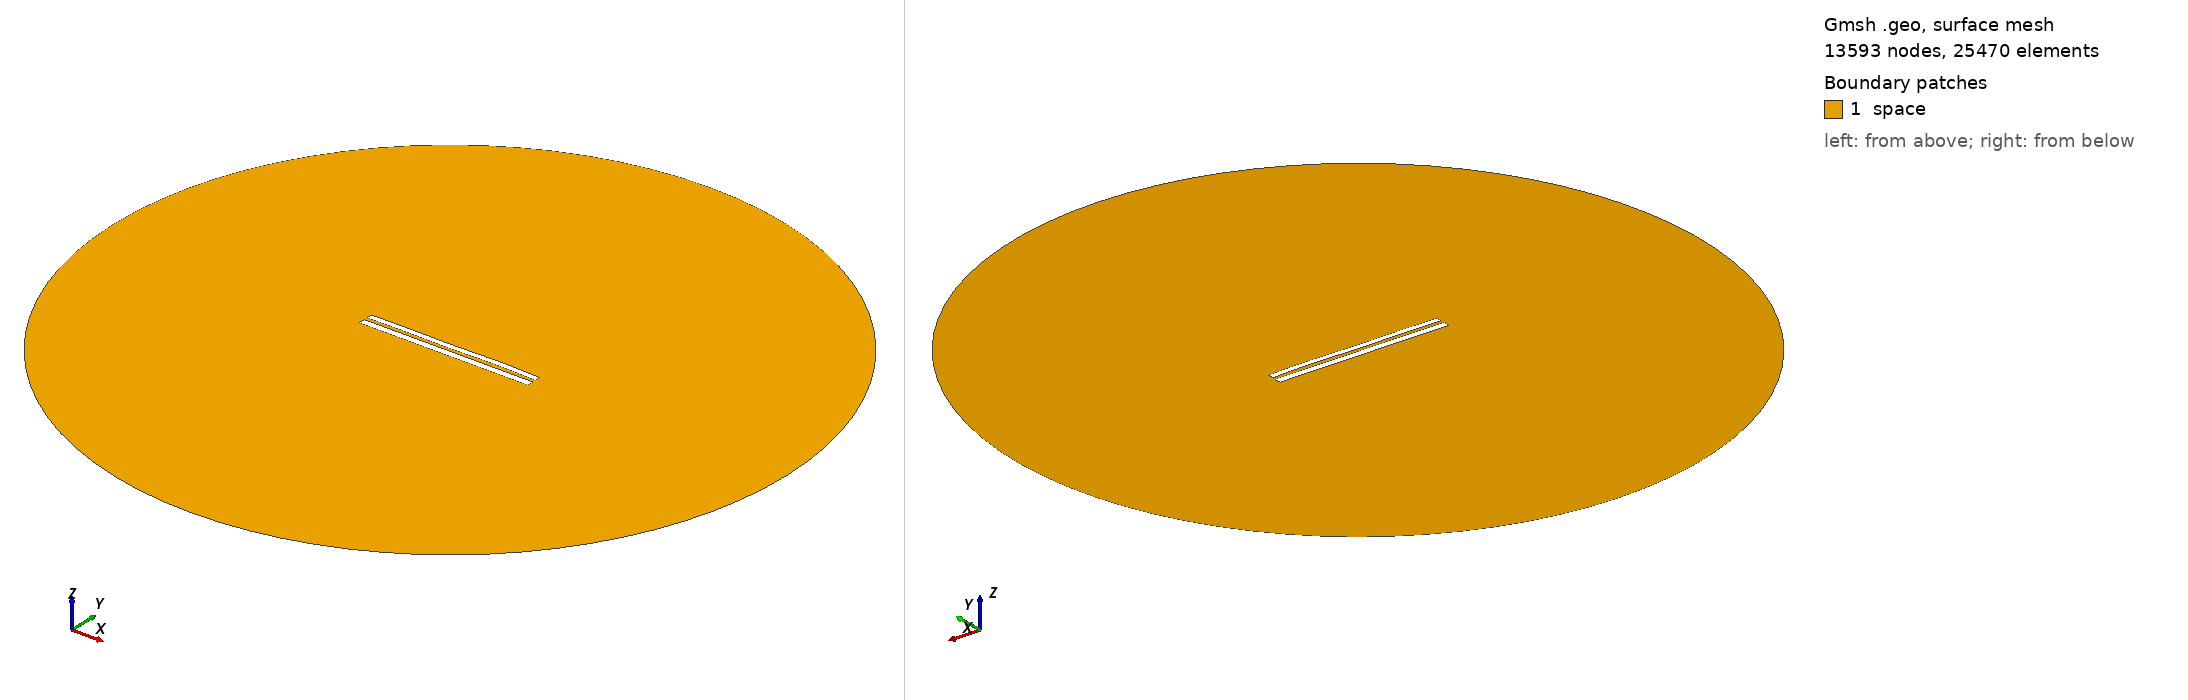

Gmsh geometry script, surface-meshed: 13593 nodes, 25470 surface elements. Boundary patches (legend numbers): 1 space. Left view from above one corner, right view from below the opposite corner. Legend entries are the model's physical surfaces. The drawing asked Gmsh for element sizes between 1% and 20% of the model's largest extent; the script's own settings can give other sizes.

=== 7460.geo (drawn) ===
//---------------------------------------
// Geometry kernel
//---------------------------------------

SetFactory("OpenCASCADE");



//---------------------------------------
// Parameters of the geometry
//---------------------------------------

// Overetch of the upper plate
overetch = 0.25;

// Distance between the plates
distance = 1.75;

// Discretization over the x axis (for the deformation)
nx = 50; 

// Length of the plate
L = 100 - overetch; 

// Number of modes
n = 4; 

// 1st mode coefficient
coeff(1) = 0.15;
beta(1) = 0.596864 * 3.1415926535 / L;

// 2nd mode coefficient
coeff(2) = 0.07499999999999998;
beta(2) = 1.49418 * 3.1415926535 / L;

// 3rd mode coefficient
coeff(3) = -0.075;
beta(3) = 2.50025 * 3.1415926535 / L;

// 4th mode coefficient
coeff(4) = 0.15;
beta(4) = 3.49999 * 3.1415926535 / L;



//---------------------------------------
// Upper plate (deformed rectangle)
//---------------------------------------

// Coordiantes of the upper plate
xmin = -50;
xmax = 50 - overetch;

// Height of the upper plate
yheight = 4 - 2 * overetch;

// Indexes of the points
UpperID[] = {};
LowerID[] = {};
LeftID[] = {};
RightID[] = {};

// Point index
p = 1;

// Horizontal edges
For i In {1:nx}
    x = xmin + (i-1)*(xmax - xmin)/(nx-1);

    y_bottom = distance / 2 + overetch;
    For j In {1:n}
        C = (Cosh(beta(j)*L) + Cos(beta(j)*L)) / (Sinh(beta(j)*L) + Sin(beta(j)*L));
        y_bottom  = y_bottom + coeff(j) * (Cosh(beta(j)*(x+50)) - Cos(beta(j)*(x+50)) - C * (Sinh(beta(j)*(x+50)) - Sin(beta(j)*(x+50))));
    EndFor

    y_top = y_bottom + yheight;

    Point(p) = {x, y_top, 0, 1.0};
    UpperID[i] = p;
    p = p + 1;

    Point(p) = {x, y_bottom, 0, 1.0};
    LowerID[i] = p;
    p = p + 1;
EndFor

// Create point lists
UpperPts[] = {}; LowerPts[] = {};
For i In {1:nx}
  UpperPts[] += {UpperID[i]};
  LowerPts[] += {LowerID[i]};
EndFor

// Build splines
Spline(1) = {UpperPts[]};
Spline(2) = {LowerPts[]};
Line(3) = {LowerPts[nx-1], UpperPts[nx-1]};
Line(4) = {LowerPts[0], UpperPts[0]};

// Build the plane surface
Curve Loop(1) = {2, 3, -1, -4};
Plane Surface(1) = {1};



//---------------------------------------
// Lower plate (rectangle)
//---------------------------------------

// Vertices
Point(1001) = {-50, -1, 0, 1.0};
Point(1002) = { 50, -1, 0, 1.0};
Point(1003) = { 50,  -5, 0, 1.0};
Point(1004) = {-50,  -5, 0, 1.0};

// Edges
Line(5) = {1001, 1002};
Line(6) = {1002, 1003};
Line(7) = {1003, 1004};
Line(8) = {1004, 1001};

// Plane surface
Line Loop(2) = {5, 6, 7, 8};
Plane Surface(2) = {2}; 



//---------------------------------------
// Outer (fictious) boundary
//---------------------------------------

// Points
Point(1005) = {0, 0, 0};       // Center
Point(1006) = {200, 0, 0};     // Start point
Point(1007) = {0, 200, 0};     // 90 degrees
Point(1008) = {-200, 0, 0};    // 180 degrees
Point(1009) = {0, -200, 0};    // 270 degrees

// Circle arcs (each needs start, center, end)
Circle(9) = {1006, 1005, 1007};
Circle(10) = {1007, 1005, 1008};
Circle(11) = {1008, 1005, 1009};
Circle(12) = {1009, 1005, 1006};

// Plane surface for the entire domain
Curve Loop(3) = {9, 10, 11, 12};
Surface(3) = {3};

// Subtract the plates from the whole domain to obtain the actual domain where we want to solve the equations
BooleanDifference{ Surface{3}; Delete; }{ Surface{1}; Surface{2}; Delete; }




//---------------------------------------
// Transfinite Lines/Curves
//---------------------------------------

// Set the number of points on the boundaries
r = 7;

// Plates
Transfinite Curve {1, 2} = 50*r Using Progression 1;
Transfinite Curve {3, 4} = 2*r Using Progression 1;
Transfinite Line {5, 7} = 50*r Using Progression 1;
Transfinite Line {6, 8} = 2*r Using Progression 1;

// Outer boundary
Transfinite Line {9, 10, 11, 12} = 20 Using Progression 1;



//---------------------------------------
// Physical groups
//---------------------------------------                

// Physical curves (boundaries)
Physical Line("force_segment", 10) = {2};
Physical Line("upper_plate", 11) = {1, 3, 4};
Physical Line("lower_plate", 12) = {5, 6, 7, 8};
Physical Line("boundary", 20) = {9, 10, 11, 12};

// Physical Surfaces
Physical Surface("space", 30) = {3};



//---------------------------------------
// 6. Generate the Mesh
//---------------------------------------

// 2D mesh generation
Mesh 2;
